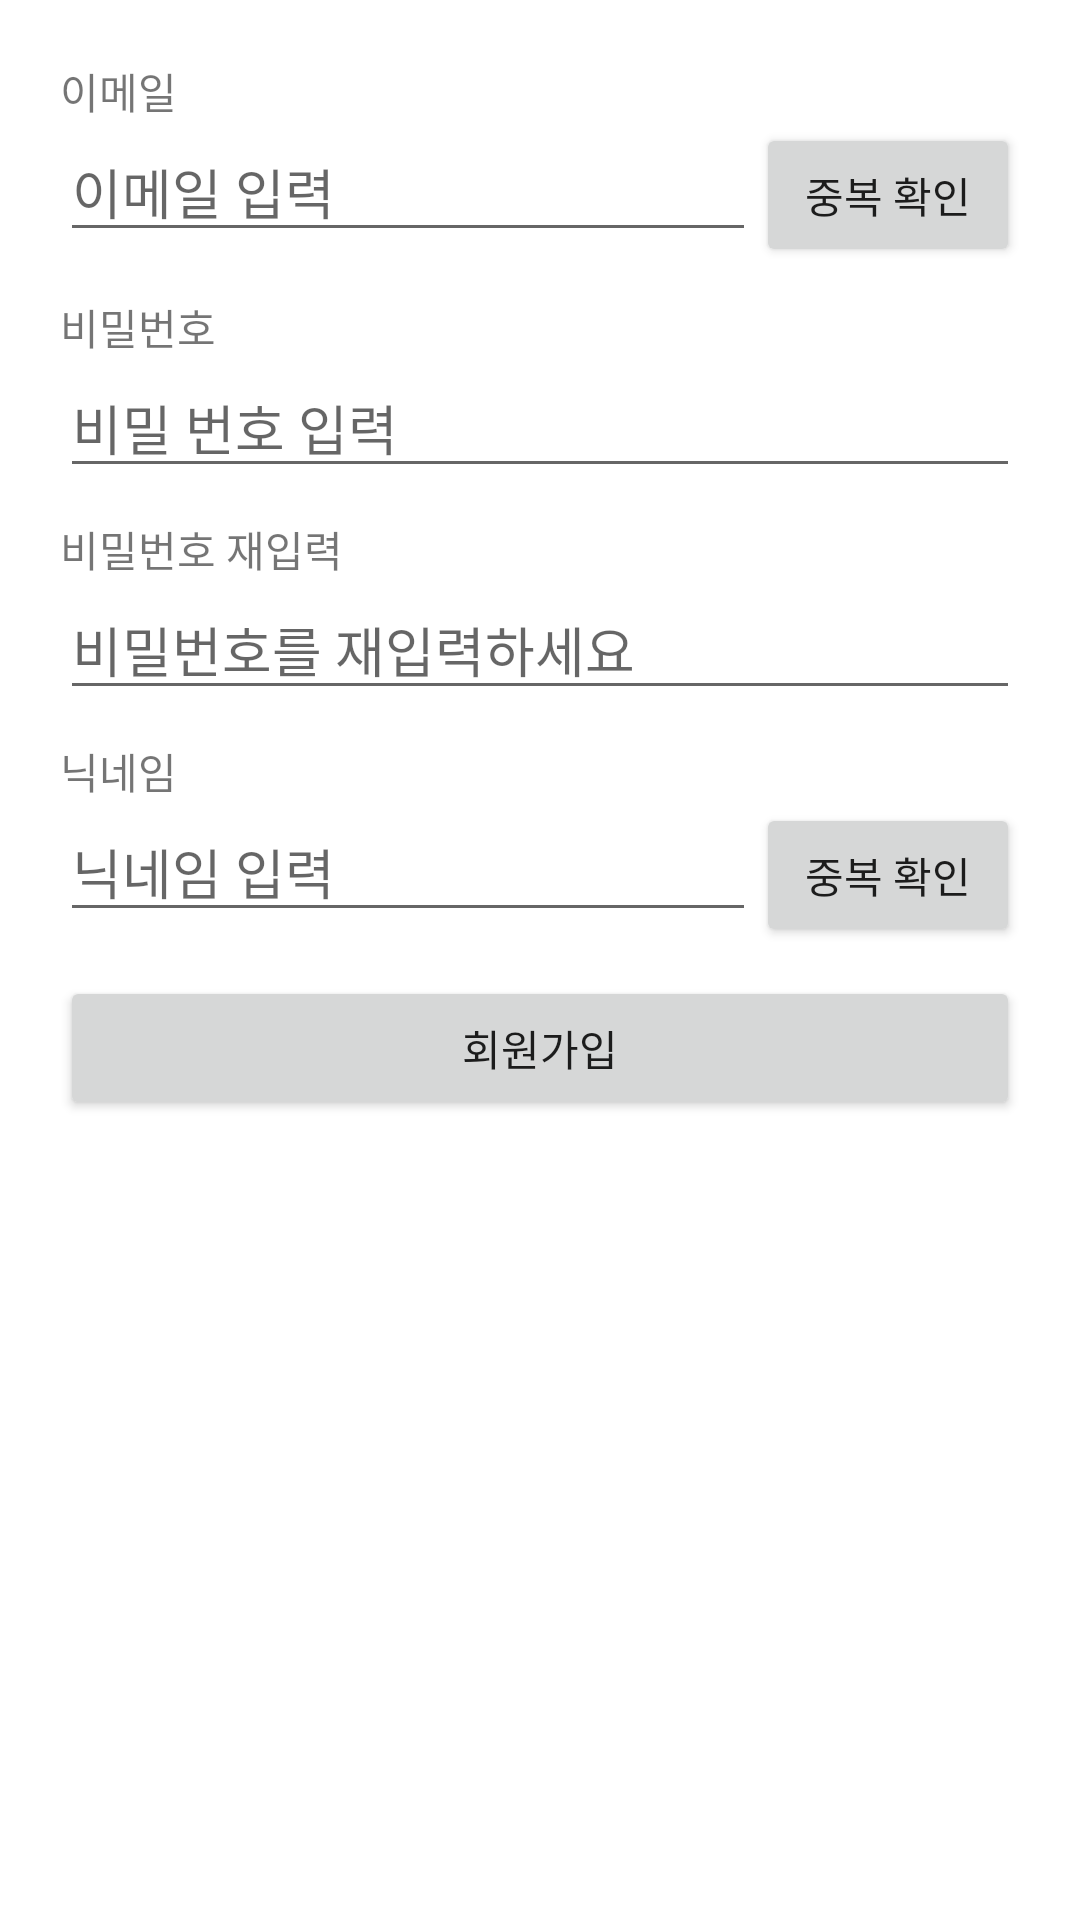

Layout XML and referenced resources for this Android screen:
<!-- AndroidManifest.xml: application theme Theme.My_PromisePlan -->
<!-- res/layout/activity_sign_up.xml -->
<?xml version="1.0" encoding="utf-8"?>
<layout>

    <LinearLayout xmlns:android="http://schemas.android.com/apk/res/android"
        xmlns:tools="http://schemas.android.com/tools"
        android:layout_width="match_parent"
        android:layout_height="match_parent"
        android:orientation="vertical"
        android:padding="20dp"
        tools:context=".main.signup.SignUpActivity">

        <TextView
            android:layout_width="wrap_content"
            android:layout_height="wrap_content"
            android:text="이메일"/>

        <LinearLayout
            android:layout_width="match_parent"
            android:layout_height="wrap_content"
            android:orientation="horizontal">

            <EditText
                android:id="@+id/emailEdt"
                android:layout_width="0dp"
                android:layout_height="wrap_content"
                android:hint="이메일 입력"
                android:layout_weight="1"
                android:inputType="textEmailAddress"/>

            <Button
                android:id="@+id/emailDupBtn"
                android:layout_width="wrap_content"
                android:layout_height="wrap_content"
                android:text="중복 확인"/>
        </LinearLayout>

        <TextView
            android:layout_width="wrap_content"
            android:layout_height="wrap_content"
            android:layout_marginTop="10dp"
            android:text="비밀번호"/>

        <EditText
            android:id="@+id/passwordEdt"
            android:layout_width="match_parent"
            android:layout_height="wrap_content"
            android:hint="비밀 번호 입력"
            android:inputType="textPassword"/>

        <TextView
            android:layout_width="wrap_content"
            android:layout_height="wrap_content"
            android:layout_marginTop="10dp"
            android:text="비밀번호 재입력"/>

        <EditText
            android:id="@+id/pwDupEdt"
            android:layout_width="match_parent"
            android:layout_height="wrap_content"
            android:hint="비밀번호를 재입력하세요"
            android:inputType="textPassword"/>
        
        <TextView
            android:layout_width="wrap_content"
            android:layout_height="wrap_content"
            android:layout_marginTop="10dp"
            android:text="닉네임"/>

        <LinearLayout
            android:layout_width="match_parent"
            android:layout_height="wrap_content"
            android:orientation="horizontal">

            <EditText
                android:id="@+id/nickEdt"
                android:layout_width="wrap_content"
                android:layout_height="wrap_content"
                android:hint="닉네임 입력"
                android:layout_weight="1"
                android:inputType="text"
                android:imeOptions="actionDone"/>

            <Button
                android:id="@+id/nickDupBtn"
                android:layout_width="wrap_content"
                android:layout_height="wrap_content"
                android:text="중복 확인"/>

        </LinearLayout>

        <Button
            android:id="@+id/signUpBtn"
            android:layout_width="match_parent"
            android:layout_height="wrap_content"
            android:layout_marginTop="10dp"
            android:text="회원가입"/>


    </LinearLayout>

</layout>
<!-- resources referenced by this layout -->
<resources>
  <style name="Theme.My_PromisePlan" parent="Theme.MaterialComponents.DayNight.DarkActionBar">
          
          <item name="colorPrimary">@color/purple_500</item>
          <item name="colorPrimaryVariant">@color/purple_700</item>
          <item name="colorOnPrimary">@color/white</item>
          
          <item name="colorSecondary">@color/teal_200</item>
          <item name="colorSecondaryVariant">@color/teal_700</item>
          <item name="colorOnSecondary">@color/black</item>
          
          <item name="android:statusBarColor" tools:targetApi="l">?attr/colorPrimaryVariant</item>
          
      </style>
  <color name="purple_500">#FF6200EE</color>
  <color name="purple_700">#FF3700B3</color>
  <color name="white">#FFFFFFFF</color>
  <color name="teal_200">#FF03DAC5</color>
  <color name="teal_700">#FF018786</color>
  <color name="black">#FF000000</color>
</resources>
